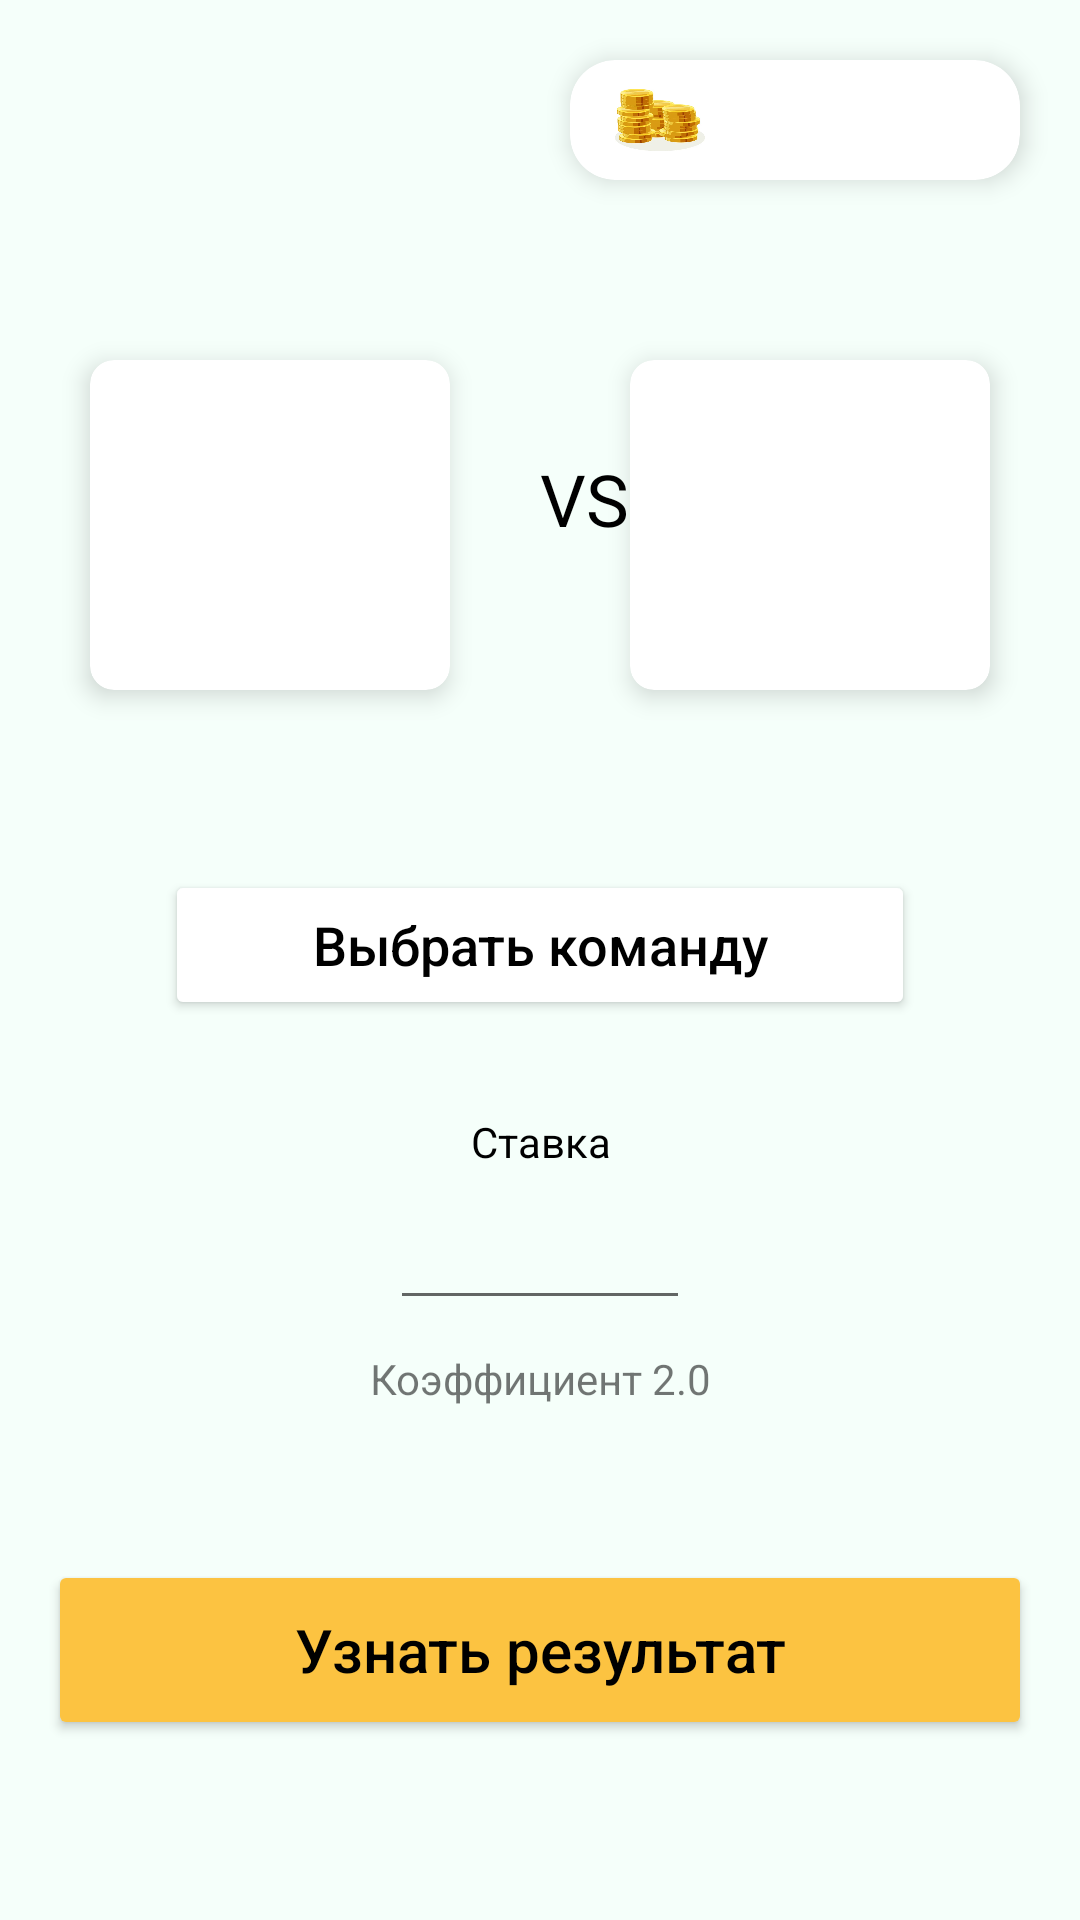

Produce the Android XML layout that renders to this screen, including the resource entries it uses.
<!-- AndroidManifest.xml: application theme Theme.SportGame -->
<!-- res/layout/fragment_stake.xml -->
<?xml version="1.0" encoding="utf-8"?>
<androidx.constraintlayout.widget.ConstraintLayout xmlns:android="http://schemas.android.com/apk/res/android"
    xmlns:tools="http://schemas.android.com/tools"
    android:layout_width="match_parent"
    android:layout_height="match_parent"
    xmlns:app="http://schemas.android.com/apk/res-auto"
    tools:context=".view.ResultFragment"
    android:background="@color/cream">

    <androidx.cardview.widget.CardView
        android:id="@+id/moneyCardViewStake"
        android:layout_width="150dp"
        android:layout_height="40dp"
        android:layout_marginTop="20dp"
        android:layout_marginEnd="20dp"
        app:cardElevation="5dp"
        app:cardCornerRadius="15dp"
        app:layout_constraintEnd_toEndOf="parent"
        app:layout_constraintTop_toTopOf="parent">

        <ImageView
            android:layout_width="30dp"
            android:layout_height="30dp"
            android:layout_marginStart="15dp"
            android:src="@drawable/money"
            android:layout_marginTop="5dp" />

        <TextView
            android:id="@+id/moneyTextViewStake"
            android:layout_width="match_parent"
            android:layout_height="match_parent"
            android:textSize="20sp"
            android:textColor="@color/black"
            android:gravity="center" />

    </androidx.cardview.widget.CardView>

    <androidx.cardview.widget.CardView
        android:id="@+id/ourTeamCard"
        android:layout_width="120dp"
        android:layout_height="110dp"
        android:layout_marginTop="120dp"
        android:layout_marginEnd="30dp"
        app:cardElevation="5dp"
        app:cardCornerRadius="8dp"
        app:layout_constraintEnd_toEndOf="parent"
        app:layout_constraintTop_toTopOf="parent">

        <ImageView
            android:id="@+id/ourTeamImage"
            android:layout_width="80dp"
            android:layout_height="80dp"
            android:layout_marginStart="20dp"
            android:layout_marginTop="15dp"/>

    </androidx.cardview.widget.CardView>

    <androidx.cardview.widget.CardView
        android:id="@+id/opponentCard"
        android:layout_width="120dp"
        android:layout_height="110dp"
        android:layout_marginTop="120dp"
        android:layout_marginStart="30dp"
        app:cardElevation="5dp"
        app:cardCornerRadius="8dp"
        app:layout_constraintStart_toStartOf="parent"
        app:layout_constraintTop_toTopOf="parent">

        <ImageView
            android:id="@+id/opponentImage"
            android:layout_width="80dp"
            android:layout_height="80dp"
            android:layout_marginStart="20dp"
            android:layout_marginTop="15dp"/>

    </androidx.cardview.widget.CardView>

    <TextView
        android:id="@+id/VS"
        android:layout_width="wrap_content"
        android:layout_height="wrap_content"
        android:textSize="24sp"
        android:textColor="@color/black"
        android:gravity="center"
        android:layout_marginStart="30dp"
        android:layout_marginTop="150dp"
        app:layout_constraintStart_toEndOf="@id/opponentCard"
        app:layout_constraintTop_toTopOf="parent"
        android:text="VS"/>

    <LinearLayout
        android:layout_width="match_parent"
        android:layout_height="wrap_content"
        app:layout_constraintStart_toStartOf="parent"
        app:layout_constraintTop_toTopOf="parent"
        android:orientation="horizontal"
        android:gravity="center"
        android:layout_marginTop="290dp">


        <Button
            android:id="@+id/countryBtn"
            android:layout_width="250dp"
            android:layout_height="50dp"
            android:text="@string/choiceTeam"
            android:textSize="18sp"
            android:textColor="@color/black"
            android:backgroundTint="@color/white"
            app:layout_constraintStart_toStartOf="parent"
            app:layout_constraintTop_toTopOf="parent"
            android:textAllCaps="false"/>


    </LinearLayout>

    <TextView
        android:id="@+id/stakeText"
        android:layout_width="match_parent"
        android:layout_height="wrap_content"
        android:textSize="14sp"
        android:gravity="center"
        android:textColor="@color/black"
        app:layout_constraintStart_toEndOf="parent"
        app:layout_constraintBottom_toTopOf="@+id/stake"
        android:text="@string/stake"/>

    <LinearLayout
        android:id="@+id/stake"
        android:layout_width="match_parent"
        android:layout_height="wrap_content"
        app:layout_constraintStart_toStartOf="parent"
        app:layout_constraintTop_toTopOf="parent"
        android:orientation="horizontal"
        android:gravity="center"
        android:layout_marginTop="390dp">

        <EditText
            android:id="@+id/stakeEdit"
            android:layout_width="100dp"
            android:layout_height="50dp"
            app:layout_constraintStart_toStartOf="parent"
            app:layout_constraintTop_toTopOf="parent"
            android:textSize="16sp"
            android:inputType="number"/>

    </LinearLayout>

    <TextView
        android:id="@+id/coefficient"
        android:layout_width="match_parent"
        android:layout_height="wrap_content"
        android:textSize="14sp"
        android:gravity="center"
        android:layout_marginTop="10dp"
        app:layout_constraintStart_toEndOf="parent"
        app:layout_constraintTop_toBottomOf="@+id/stake"
        android:text="@string/coef"/>


    <Button
        android:id="@+id/startMatchBtn"
        android:layout_width="match_parent"
        android:layout_height="60dp"
        android:text="@string/getResult"
        android:textSize="20sp"
        android:textColor="@color/black"
        android:layout_marginStart="16dp"
        android:layout_marginEnd="16dp"
        android:layout_marginTop="520dp"
        android:backgroundTint="@color/yellow"
        app:layout_constraintStart_toStartOf="parent"
        app:layout_constraintTop_toTopOf="parent"
        android:textAllCaps="false"/>


</androidx.constraintlayout.widget.ConstraintLayout>
<!-- resources referenced by this layout -->
<resources>
  <color name="black">#FF000000</color>
  <color name="cream">#F5FFFA</color>
  <color name="white">#FFFFFFFF</color>
  <color name="yellow">#FCC341</color>
  <!-- drawable money: webp bitmap (drawable, 12726 bytes) -->
  <string name="choiceTeam">Выбрать команду</string>
  <string name="coef">Коэффициент 2.0</string>
  <string name="getResult">Узнать результат</string>
  <string name="stake">Ставка</string>
  <style name="Theme.SportGame" parent="Theme.MaterialComponents.DayNight.NoActionBar">
          
          <item name="colorPrimary">@color/purple_500</item>
          <item name="colorPrimaryVariant">@color/purple_700</item>
          <item name="colorOnPrimary">@color/white</item>
          
          <item name="colorSecondary">@color/teal_200</item>
          <item name="colorSecondaryVariant">@color/teal_700</item>
          <item name="colorOnSecondary">@color/black</item>
          
          <item name="android:statusBarColor">?attr/colorOnSecondary</item>
          
      </style>
  <color name="purple_500">#FF6200EE</color>
  <color name="purple_700">#FF3700B3</color>
  <color name="teal_200">#FF03DAC5</color>
  <color name="teal_700">#FF018786</color>
</resources>
